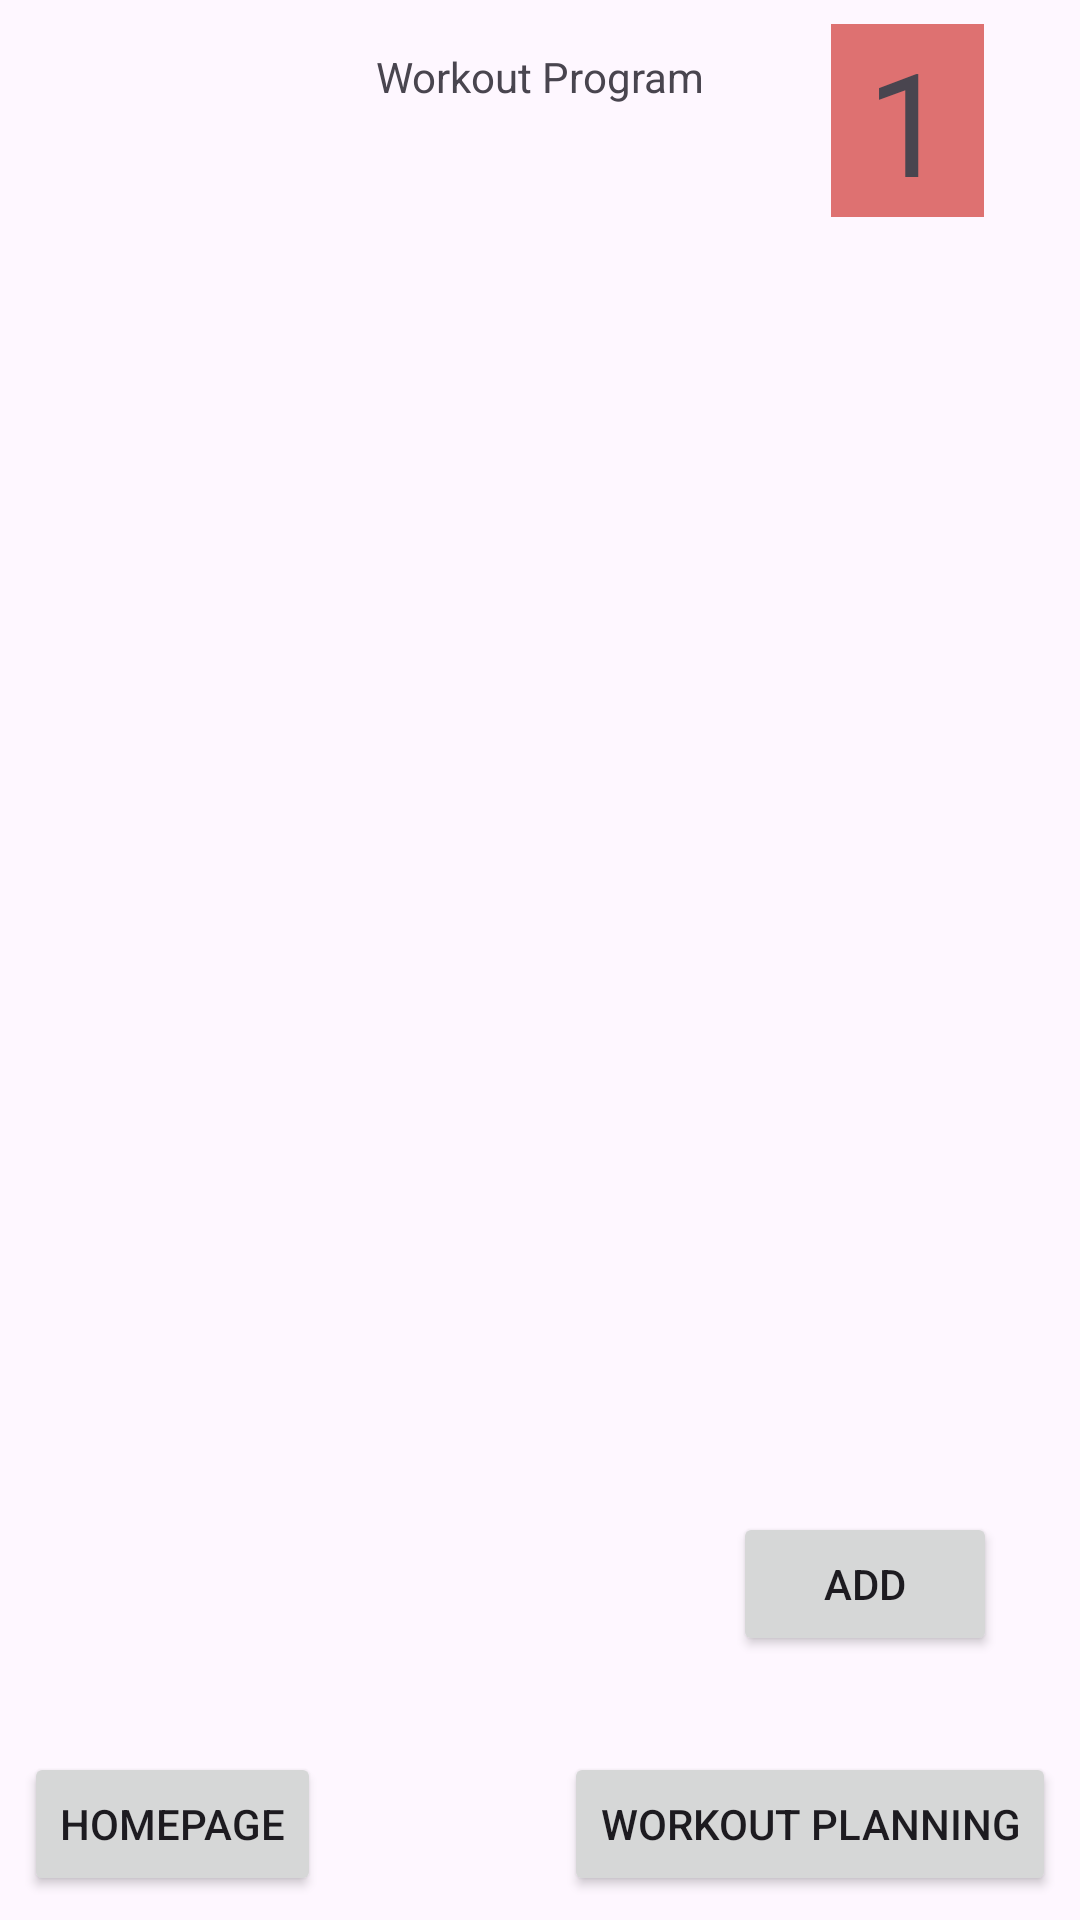

The Android layout XML behind this screen, and the referenced resources:
<!-- AndroidManifest.xml: application theme Theme.MobileDevicesCCC -->
<!-- res/layout/activity_workout_program.xml -->
<?xml version="1.0" encoding="utf-8"?>
<androidx.constraintlayout.widget.ConstraintLayout xmlns:android="http://schemas.android.com/apk/res/android"
    xmlns:app="http://schemas.android.com/apk/res-auto"
    xmlns:tools="http://schemas.android.com/tools"
    android:id="@+id/main"
    android:layout_width="match_parent"
    android:layout_height="match_parent"
    tools:context=".pages.WorkoutProgram">

    <TextView
        android:id="@+id/lblWP"
        android:layout_width="wrap_content"
        android:layout_height="wrap_content"
        android:layout_marginTop="16dp"
        android:text="Workout Program"
        app:layout_constraintEnd_toEndOf="parent"
        app:layout_constraintStart_toStartOf="parent"
        app:layout_constraintTop_toTopOf="parent" />

    <TextView
        android:id="@+id/txtchooseWP"
        android:layout_width="wrap_content"
        android:layout_height="wrap_content"
        android:layout_marginTop="8dp"
        android:layout_marginEnd="32dp"
        android:background="#DE7171"
        android:text=" 1 "
        android:textSize="48sp"
        app:layout_constraintEnd_toEndOf="parent"
        app:layout_constraintTop_toTopOf="parent" />

    <Button
        android:id="@+id/btnWPWP"
        android:layout_width="wrap_content"
        android:layout_height="wrap_content"
        android:layout_marginEnd="8dp"
        android:layout_marginBottom="8dp"
        android:text="Workout Planning"
        app:layout_constraintBottom_toBottomOf="parent"
        app:layout_constraintEnd_toEndOf="parent" />

    <Button
        android:id="@+id/btnADD"
        android:layout_width="wrap_content"
        android:layout_height="wrap_content"
        android:layout_marginEnd="8dp"
        android:layout_marginBottom="32dp"
        android:text="ADD"
        app:layout_constraintBottom_toTopOf="@+id/btnWPWP"
        app:layout_constraintEnd_toEndOf="parent"
        app:layout_constraintHorizontal_bias="0.926"
        app:layout_constraintStart_toStartOf="parent" />

    <Button
        android:id="@+id/btnWPHP"
        android:layout_width="wrap_content"
        android:layout_height="wrap_content"
        android:layout_marginStart="8dp"
        android:layout_marginBottom="8dp"
        android:text="HomePage"
        app:layout_constraintBottom_toBottomOf="parent"
        app:layout_constraintStart_toStartOf="parent" />

    <androidx.recyclerview.widget.RecyclerView
        android:id="@+id/myRecyclerView"
        android:layout_width="0dp"
        android:layout_height="356dp"
        android:layout_marginStart="24dp"
        android:layout_marginEnd="24dp"
        app:layout_constraintBottom_toTopOf="@+id/btnADD"
        app:layout_constraintEnd_toEndOf="parent"
        app:layout_constraintStart_toStartOf="parent"
        app:layout_constraintTop_toBottomOf="@+id/txtchooseWP" />


</androidx.constraintlayout.widget.ConstraintLayout>
<!-- resources referenced by this layout -->
<resources>
  <style name="Theme.MobileDevicesCCC" parent="Base.Theme.MobileDevicesCCC" />
  <style name="Base.Theme.MobileDevicesCCC" parent="Theme.Material3.DayNight.NoActionBar">
          
          
      </style>
</resources>
